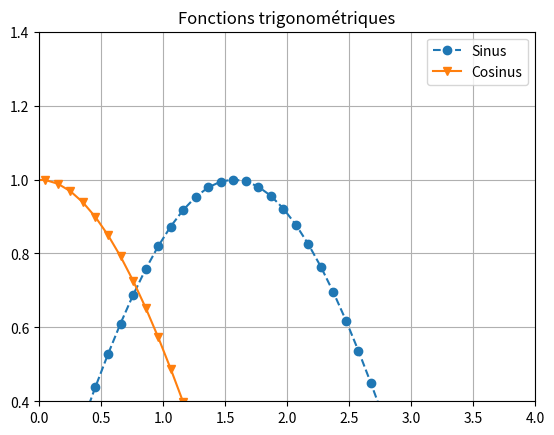

Write the Python code that produced this figure.
import matplotlib.pyplot as love
import numpy as lol
x=lol.linspace(-5,5,100)
love.plot(x,lol.sin(x),marker='o',linestyle='--',label="Sinus")
love.plot(x,lol.cos(x),marker='v',label="Cosinus")
love.title("Fonctions trigonométriques")
love.axis([0,4,0.4,1.4])
love.grid(True)
love.legend()
love.show()